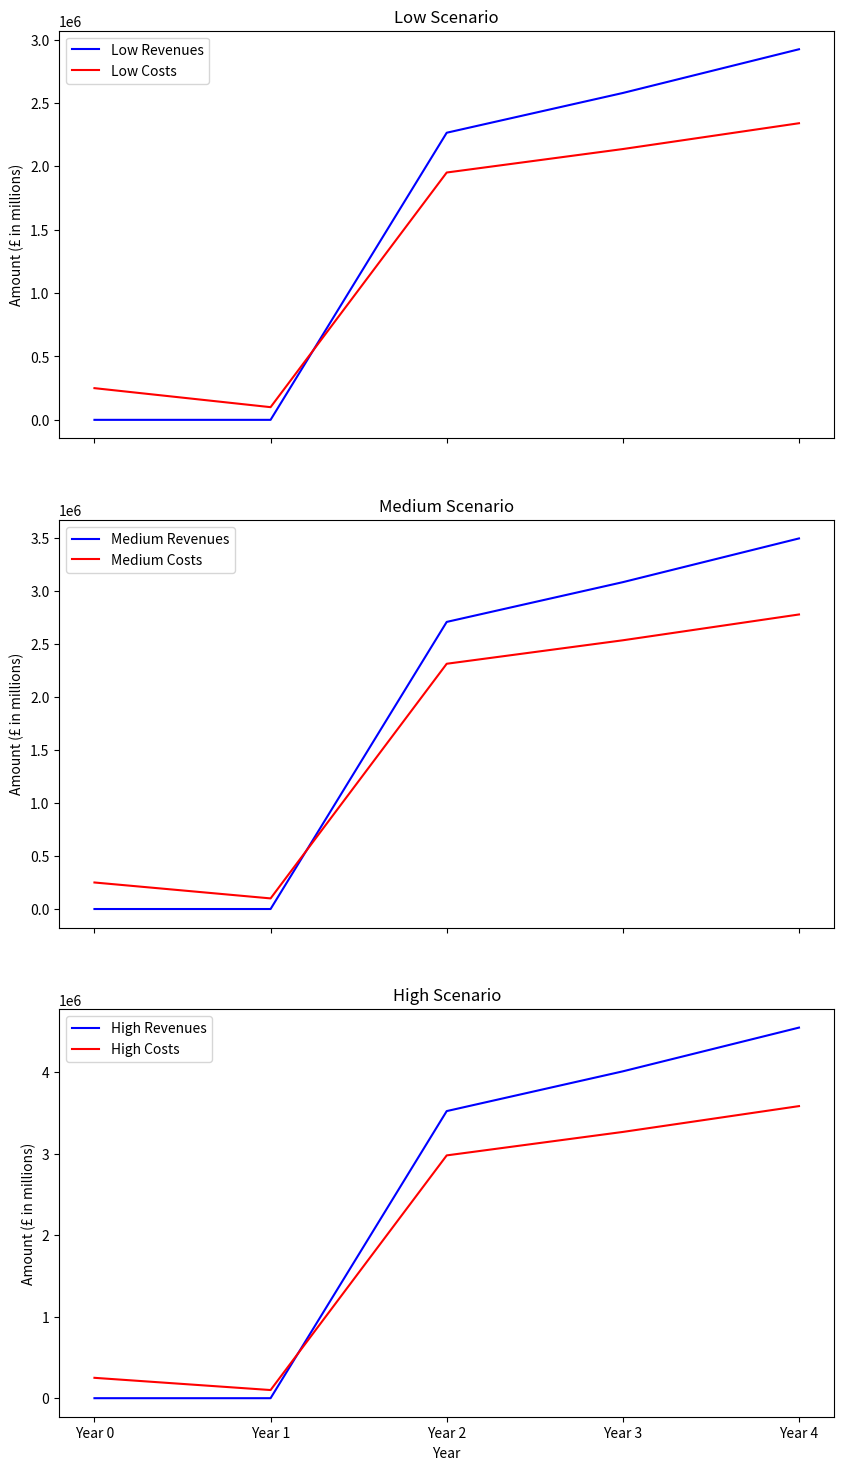

Write Python code to recreate this figure.
import pandas as pd
import matplotlib.pyplot as plt

# Define input parameters for partnership strategy
salesperson_compensation = 100000
marketing_budget = 150000

# Revenue per project size
revenue_small = 150000
revenue_medium = 200000
revenue_large = 300000

# Project margin for partnership
margin = 0.15

# Project growth rate per year (e.g., 5% growth)
growth_rate = 0.10

# Support revenue rate and period
support_rate = 0.20
support_period = 5

# Scenarios for partnership strategy
scenarios = {
    'Low': {'small': 2, 'medium': 3, 'large': 3},
    'Medium': {'small': 3, 'medium': 4, 'large': 3},
    'High': {'small': 4, 'medium': 5, 'large': 4}
}

# Calculate revenues and costs for partnership strategy
def calculate_revenue_and_costs(scenario, years=4, growth_rate=0.05, support_rate=0.20, support_period=5):
    total_compensation = salesperson_compensation
    revenues = []
    costs = []
    support_revenues = [0] * (years + 1)  # Initialize support revenue for each year

    for year in range(0, years + 1):  # Start from year 0
        growth_factor = (1 + growth_rate) ** year
        
        small_projects = scenario['small'] * growth_factor if year > 1 else 0
        medium_projects = scenario['medium'] * growth_factor if year > 1 else 0
        large_projects = scenario['large'] * growth_factor if year > 1 else 0
        
        revenue = (small_projects * revenue_small +
                   medium_projects * revenue_medium +
                   large_projects * revenue_large)
        
        # Calculate support revenue from projects acquired in the current year
        support_revenue = (revenue * support_rate) / support_period
        # Add support revenue to the current and subsequent years within the support period
        for i in range(year, min(year + support_period, years + 1)):
            support_revenues[i] += support_revenue
        
        project_costs = revenue * (1 - margin)
        year_costs = total_compensation + project_costs
        
        if year == 0:
            year_costs += marketing_budget
        
        revenues.append(revenue + support_revenues[year])  # Add support revenue to total revenue
        costs.append(year_costs)
    
    cumulative_revenues = pd.Series(revenues).cumsum().tolist()
    cumulative_costs = pd.Series(costs).cumsum().tolist()
    profitabilities = [r - c for r, c in zip(cumulative_revenues, cumulative_costs)]
    
    return revenues, costs, cumulative_revenues, cumulative_costs, profitabilities

# Calculate and store results for partnership strategy
results = {}
for scenario_name, scenario in scenarios.items():
    revenues, costs, cum_revenues, cum_costs, profits = calculate_revenue_and_costs(
        scenario, growth_rate=growth_rate, support_rate=support_rate, support_period=support_period)
    results[scenario_name] = {
        'revenues': revenues,
        'costs': costs,
        'cumulative_revenues': cum_revenues,
        'cumulative_costs': cum_costs,
        'profitabilities': profits
    }

# Convert results to DataFrame
years = [f'Year {i}' for i in range(0, 5)]
data = {
    'Year': years
}

for scenario_name, scenario_data in results.items():
    data[f'{scenario_name} Revenues'] = scenario_data['revenues']
    data[f'{scenario_name} Costs'] = scenario_data['costs']

df = pd.DataFrame(data)

# Plot the results for partnership strategy
fig, axs = plt.subplots(3, 1, figsize=(10, 18), sharex=True)

for idx, scenario in enumerate(scenarios.keys()):
    axs[idx].plot(df['Year'], df[f'{scenario} Revenues'], label=f'{scenario} Revenues', color='blue')
    axs[idx].plot(df['Year'], df[f'{scenario} Costs'], label=f'{scenario} Costs', color='red')
    axs[idx].set_title(f'{scenario} Scenario')
    axs[idx].set_ylabel('Amount (£ in millions)')
    axs[idx].set_yscale('linear')
    axs[idx].legend()

axs[2].set_xlabel('Year')

plt.show()

# Output the cumulative results for analysis
results_df = pd.DataFrame(results)
results_df
